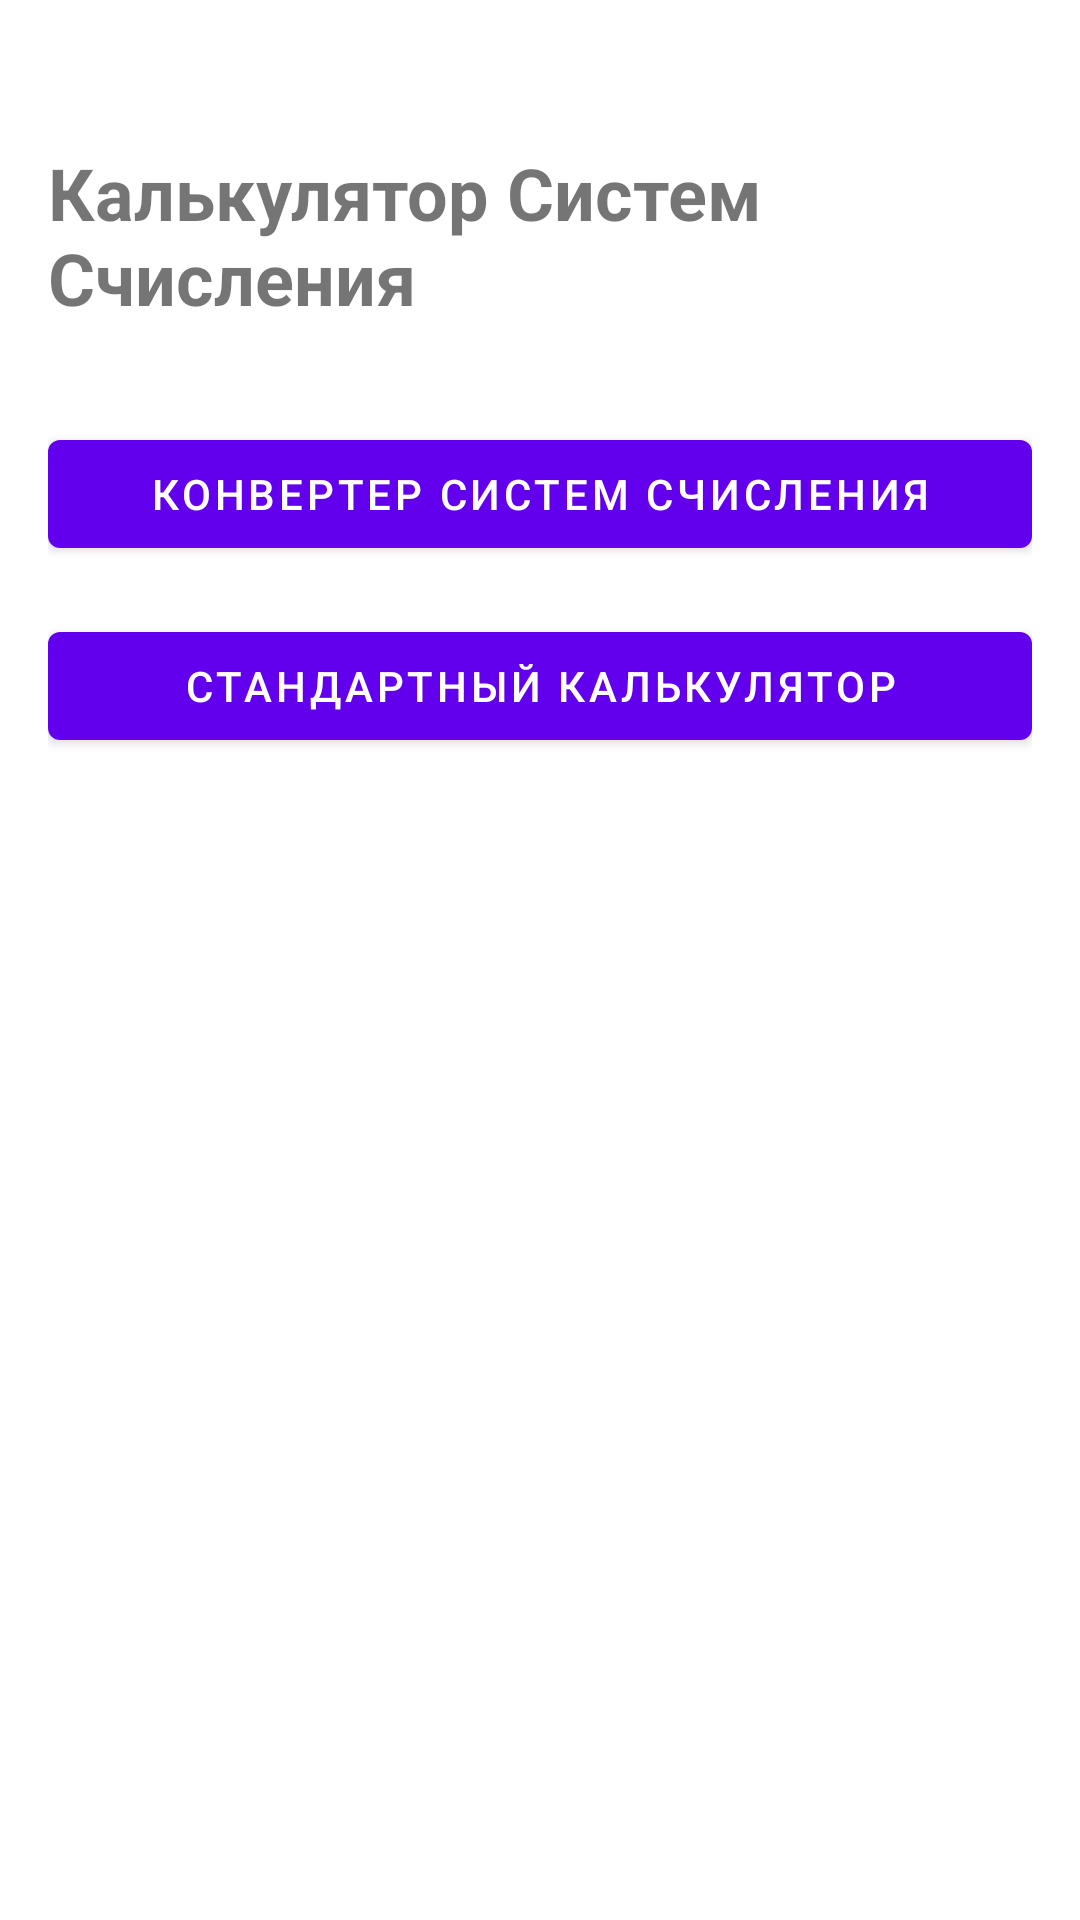

Reconstruct the res/layout file that produces this screen, plus the resources it refers to.
<!-- AndroidManifest.xml: application theme AppTheme -->
<!-- res/layout/activity_main.xml -->
<?xml version="1.0" encoding="utf-8"?>
<androidx.constraintlayout.widget.ConstraintLayout xmlns:android="http://schemas.android.com/apk/res/android"
    xmlns:app="http://schemas.android.com/apk/res-auto"
    android:layout_width="match_parent"
    android:layout_height="match_parent"
    android:padding="16dp">

    <TextView
        android:id="@+id/titleTextView"
        android:layout_width="wrap_content"
        android:layout_height="wrap_content"
        android:text="@string/app_name"  android:textSize="24sp"
        android:textStyle="bold"
        app:layout_constraintTop_toTopOf="parent"
        app:layout_constraintStart_toStartOf="parent"
        app:layout_constraintEnd_toEndOf="parent"
        android:layout_marginTop="32dp" />

    <com.google.android.material.button.MaterialButton
        android:id="@+id/btnNumberSystem"
        android:layout_width="0dp"
        android:layout_height="wrap_content"
        android:text="@string/title_num_sys_converter" android:layout_marginTop="32dp"
        app:layout_constraintTop_toBottomOf="@+id/titleTextView"
        app:layout_constraintStart_toStartOf="parent"
        app:layout_constraintEnd_toEndOf="parent" />

    <com.google.android.material.button.MaterialButton
        android:id="@+id/btnStandardCalculator"
        android:layout_width="0dp"
        android:layout_height="wrap_content"
        android:text="@string/title_standard_calculator" android:layout_marginTop="16dp"
        app:layout_constraintTop_toBottomOf="@+id/btnNumberSystem"
        app:layout_constraintStart_toStartOf="parent"
        app:layout_constraintEnd_toEndOf="parent" />

</androidx.constraintlayout.widget.ConstraintLayout>
<!-- resources referenced by this layout -->
<resources>
  <string name="app_name">Калькулятор Систем Счисления</string>
  <string name="title_num_sys_converter">Конвертер Систем Счисления</string>
  <string name="title_standard_calculator">Стандартный калькулятор</string>
  <style name="AppTheme" parent="Theme.MaterialComponents.Light.DarkActionBar">
          <item name="colorPrimary">@color/colorPrimary</item>
          <item name="colorPrimaryDark">@color/colorPrimaryDark</item>
          <item name="colorAccent">@color/colorAccent</item>
      </style>
  <color name="colorPrimary">#6200EE</color>
  <color name="colorPrimaryDark">#3700B3</color>
  <color name="colorAccent">#03DAC5</color>
</resources>
